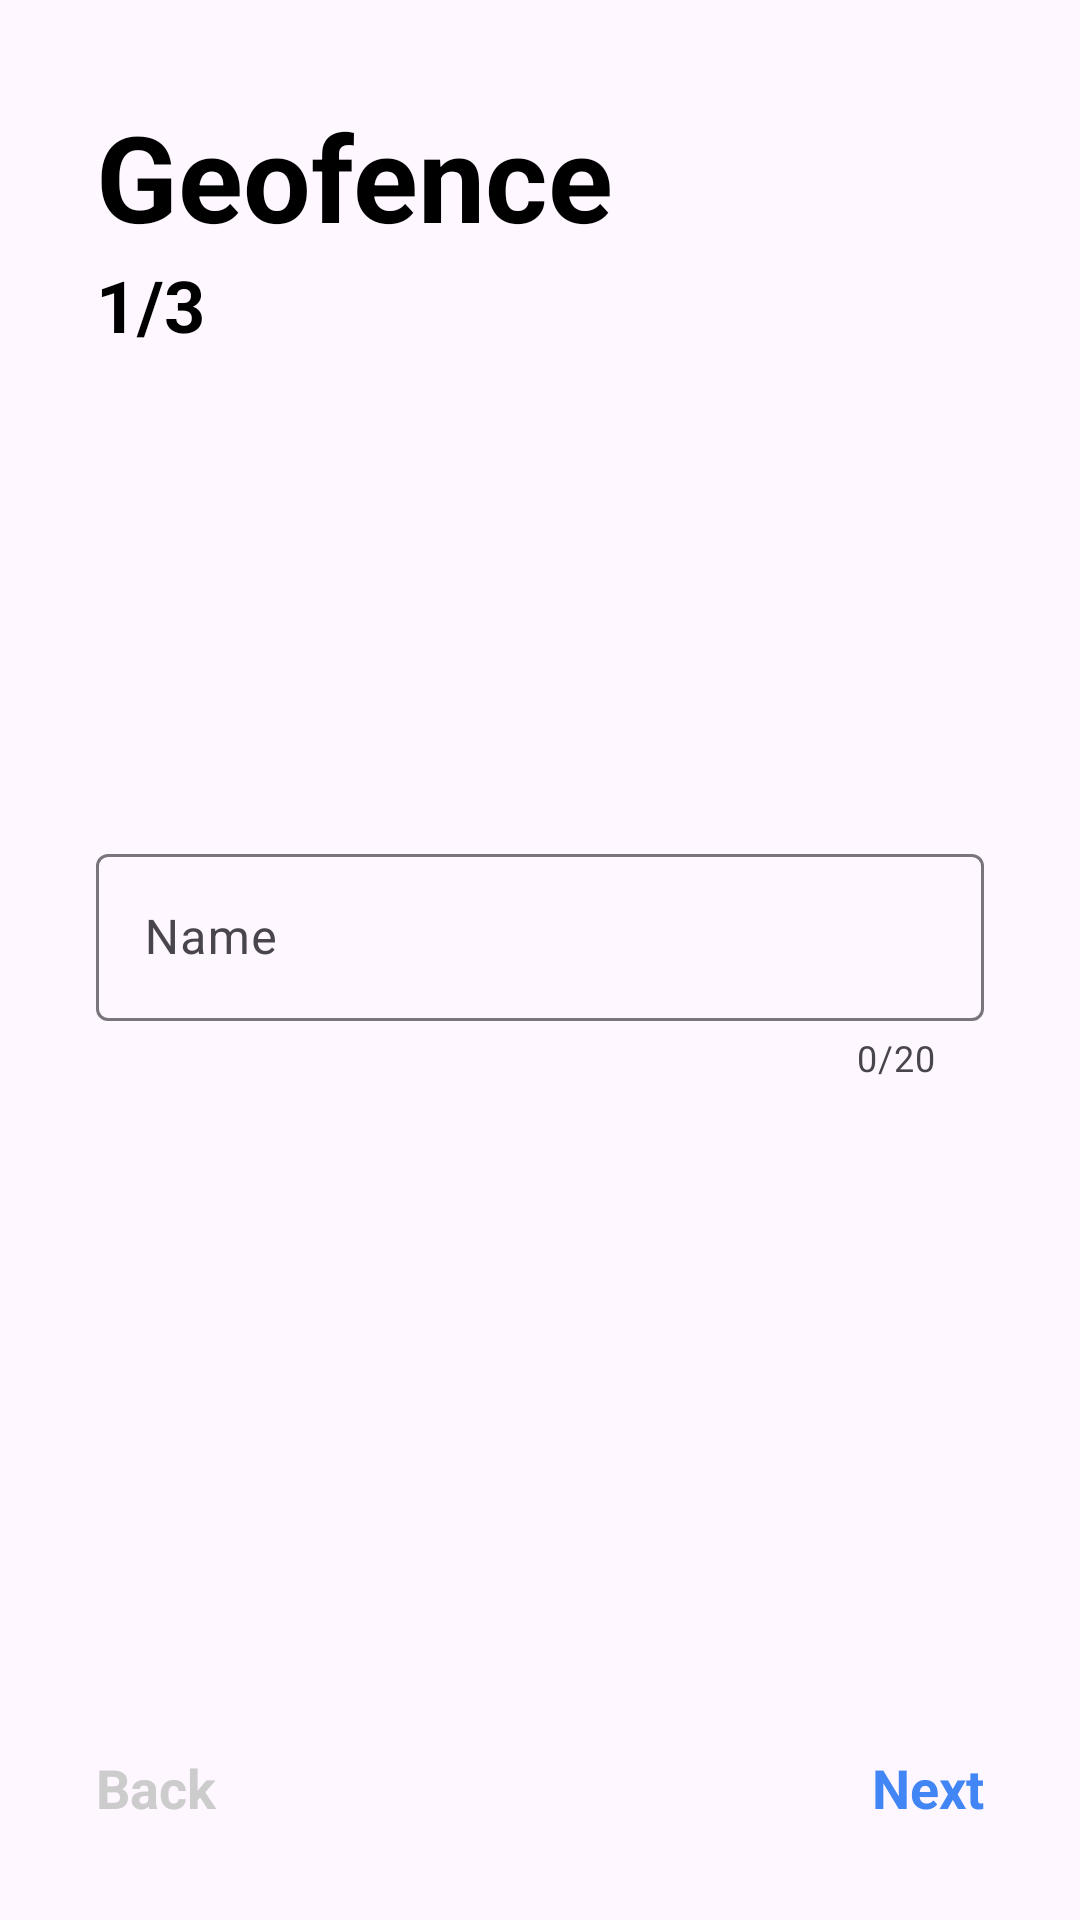

Android layout source for this screen:
<!-- AndroidManifest.xml: application theme Theme.GeofencingAPI -->
<!-- res/layout/fragment_step1.xml -->
<?xml version="1.0" encoding="utf-8"?>
<androidx.constraintlayout.widget.ConstraintLayout xmlns:android="http://schemas.android.com/apk/res/android"
    xmlns:app="http://schemas.android.com/apk/res-auto"
    xmlns:tools="http://schemas.android.com/tools"
    android:layout_width="match_parent"
    android:layout_height="match_parent"
    tools:context=".ui.addgeofence.Step1Fragment">

    <TextView
        android:id="@+id/tvGeofence"
        android:layout_width="wrap_content"
        android:layout_height="wrap_content"
        android:layout_marginStart="32dp"
        android:layout_marginTop="32dp"
        android:text="@string/geofence"
        android:textColor="@color/black"
        android:textSize="40sp"
        android:textStyle="bold"
        app:layout_constraintStart_toStartOf="parent"
        app:layout_constraintTop_toTopOf="parent" />

    <TextView
        android:id="@+id/tvStep1_Geofence"
        android:layout_width="wrap_content"
        android:layout_height="wrap_content"
        android:text="@string/one_three"
        android:textColor="@color/black"
        android:textSize="24sp"
        android:textStyle="bold"
        app:layout_constraintStart_toStartOf="@id/tvGeofence"
        app:layout_constraintTop_toBottomOf="@+id/tvGeofence"
        tools:layout_editor_absoluteX="36dp" />

    <com.google.android.material.textfield.TextInputLayout
        style="@style/ThemeOverlay.Material3.AutoCompleteTextView.OutlinedBox"
        android:id="@+id/geofence_name_textInputLayout"
        android:layout_width="match_parent"
        android:layout_height="wrap_content"
        android:layout_marginStart="32dp"
        android:layout_marginEnd="32dp"
        android:hint="@string/name"
        app:counterEnabled="true"
        app:counterMaxLength="20"
        app:layout_constraintBottom_toBottomOf="parent"
        app:layout_constraintEnd_toEndOf="parent"
        app:layout_constraintHorizontal_bias="0.5"
        app:layout_constraintStart_toStartOf="parent"
        app:layout_constraintTop_toTopOf="parent"
        app:layout_constraintVertical_bias="0.5">

        <com.google.android.material.textfield.TextInputEditText
            android:id="@+id/geofence_name_et"
            android:layout_width="match_parent"
            android:layout_height="wrap_content"
            android:maxLength="20"/>
    </com.google.android.material.textfield.TextInputLayout>

    <TextView
        android:id="@+id/step1_next"
        android:layout_width="wrap_content"
        android:layout_height="wrap_content"
        android:layout_marginEnd="32dp"
        android:layout_marginBottom="32dp"
        android:text="@string/next"
        android:textColor="@color/blue_500"
        android:textSize="18sp"
        android:textStyle="bold"
        app:layout_constraintBottom_toBottomOf="parent"
        app:layout_constraintEnd_toEndOf="parent" />

    <TextView
        android:id="@+id/step1_back"
        android:layout_width="wrap_content"
        android:layout_height="wrap_content"
        android:layout_marginStart="32dp"
        android:layout_marginBottom="32dp"
        android:text="@string/back"
        android:textColor="@color/gray"
        android:textSize="18sp"
        android:textStyle="bold"
        app:layout_constraintBottom_toBottomOf="parent"
        app:layout_constraintStart_toStartOf="parent" />

</androidx.constraintlayout.widget.ConstraintLayout>
<!-- resources referenced by this layout -->
<resources>
  <color name="black">#FF000000</color>
  <color name="blue_500">#4285F4</color>
  <color name="gray">#CCCCCC</color>
  <string name="back">Back</string>
  <string name="geofence">Geofence</string>
  <string name="name">Name</string>
  <string name="next">Next</string>
  <string name="one_three">1/3</string>
  <style name="Theme.GeofencingAPI" parent="Base.Theme.GeofencingAPI" />
  <style name="Base.Theme.GeofencingAPI" parent="Theme.Material3.DayNight.NoActionBar">
          
          
      </style>
</resources>
